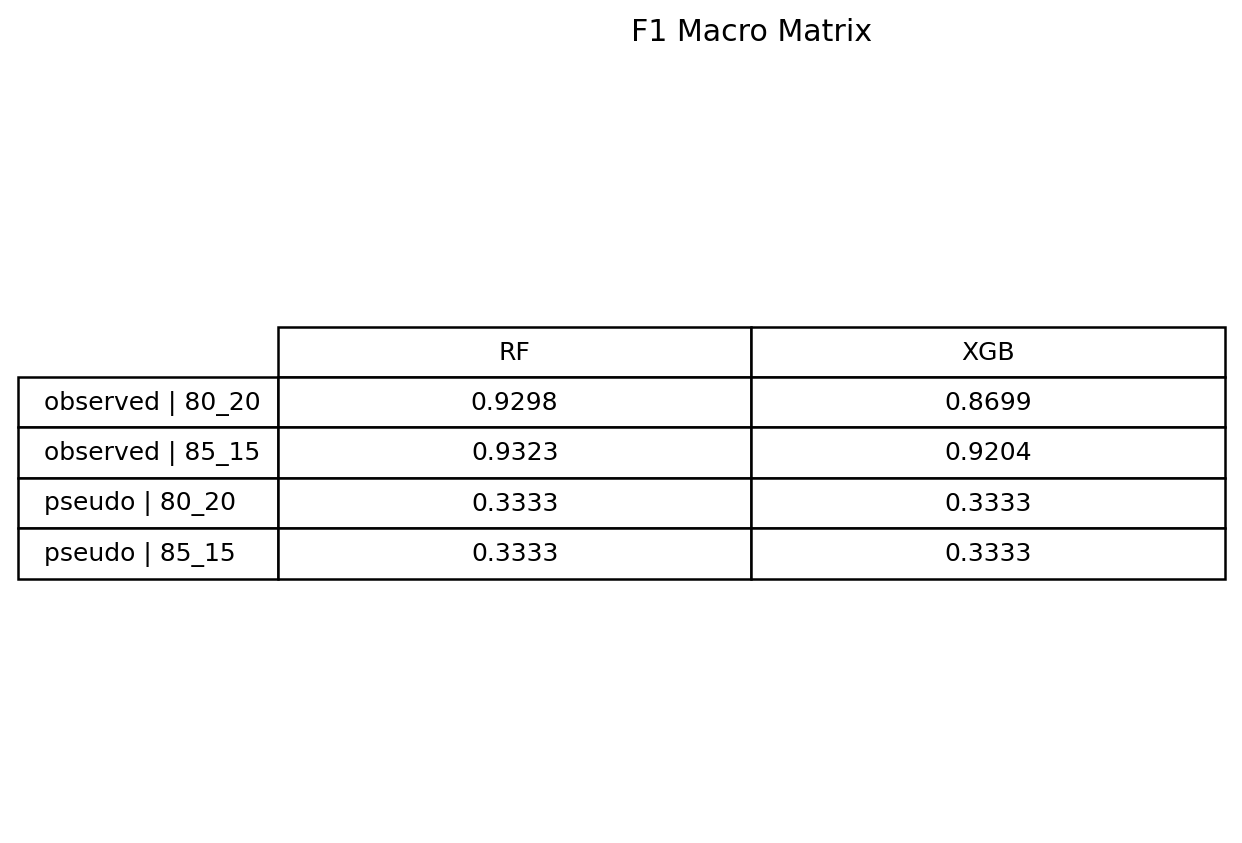

The table this chart was drawn from, first rows:
suite, split, rf, xgb
observed, 80_20, 0.9298, 0.8699
observed, 85_15, 0.9323, 0.9204
pseudo, 80_20, 0.3333, 0.3333
pseudo, 85_15, 0.3333, 0.3333
